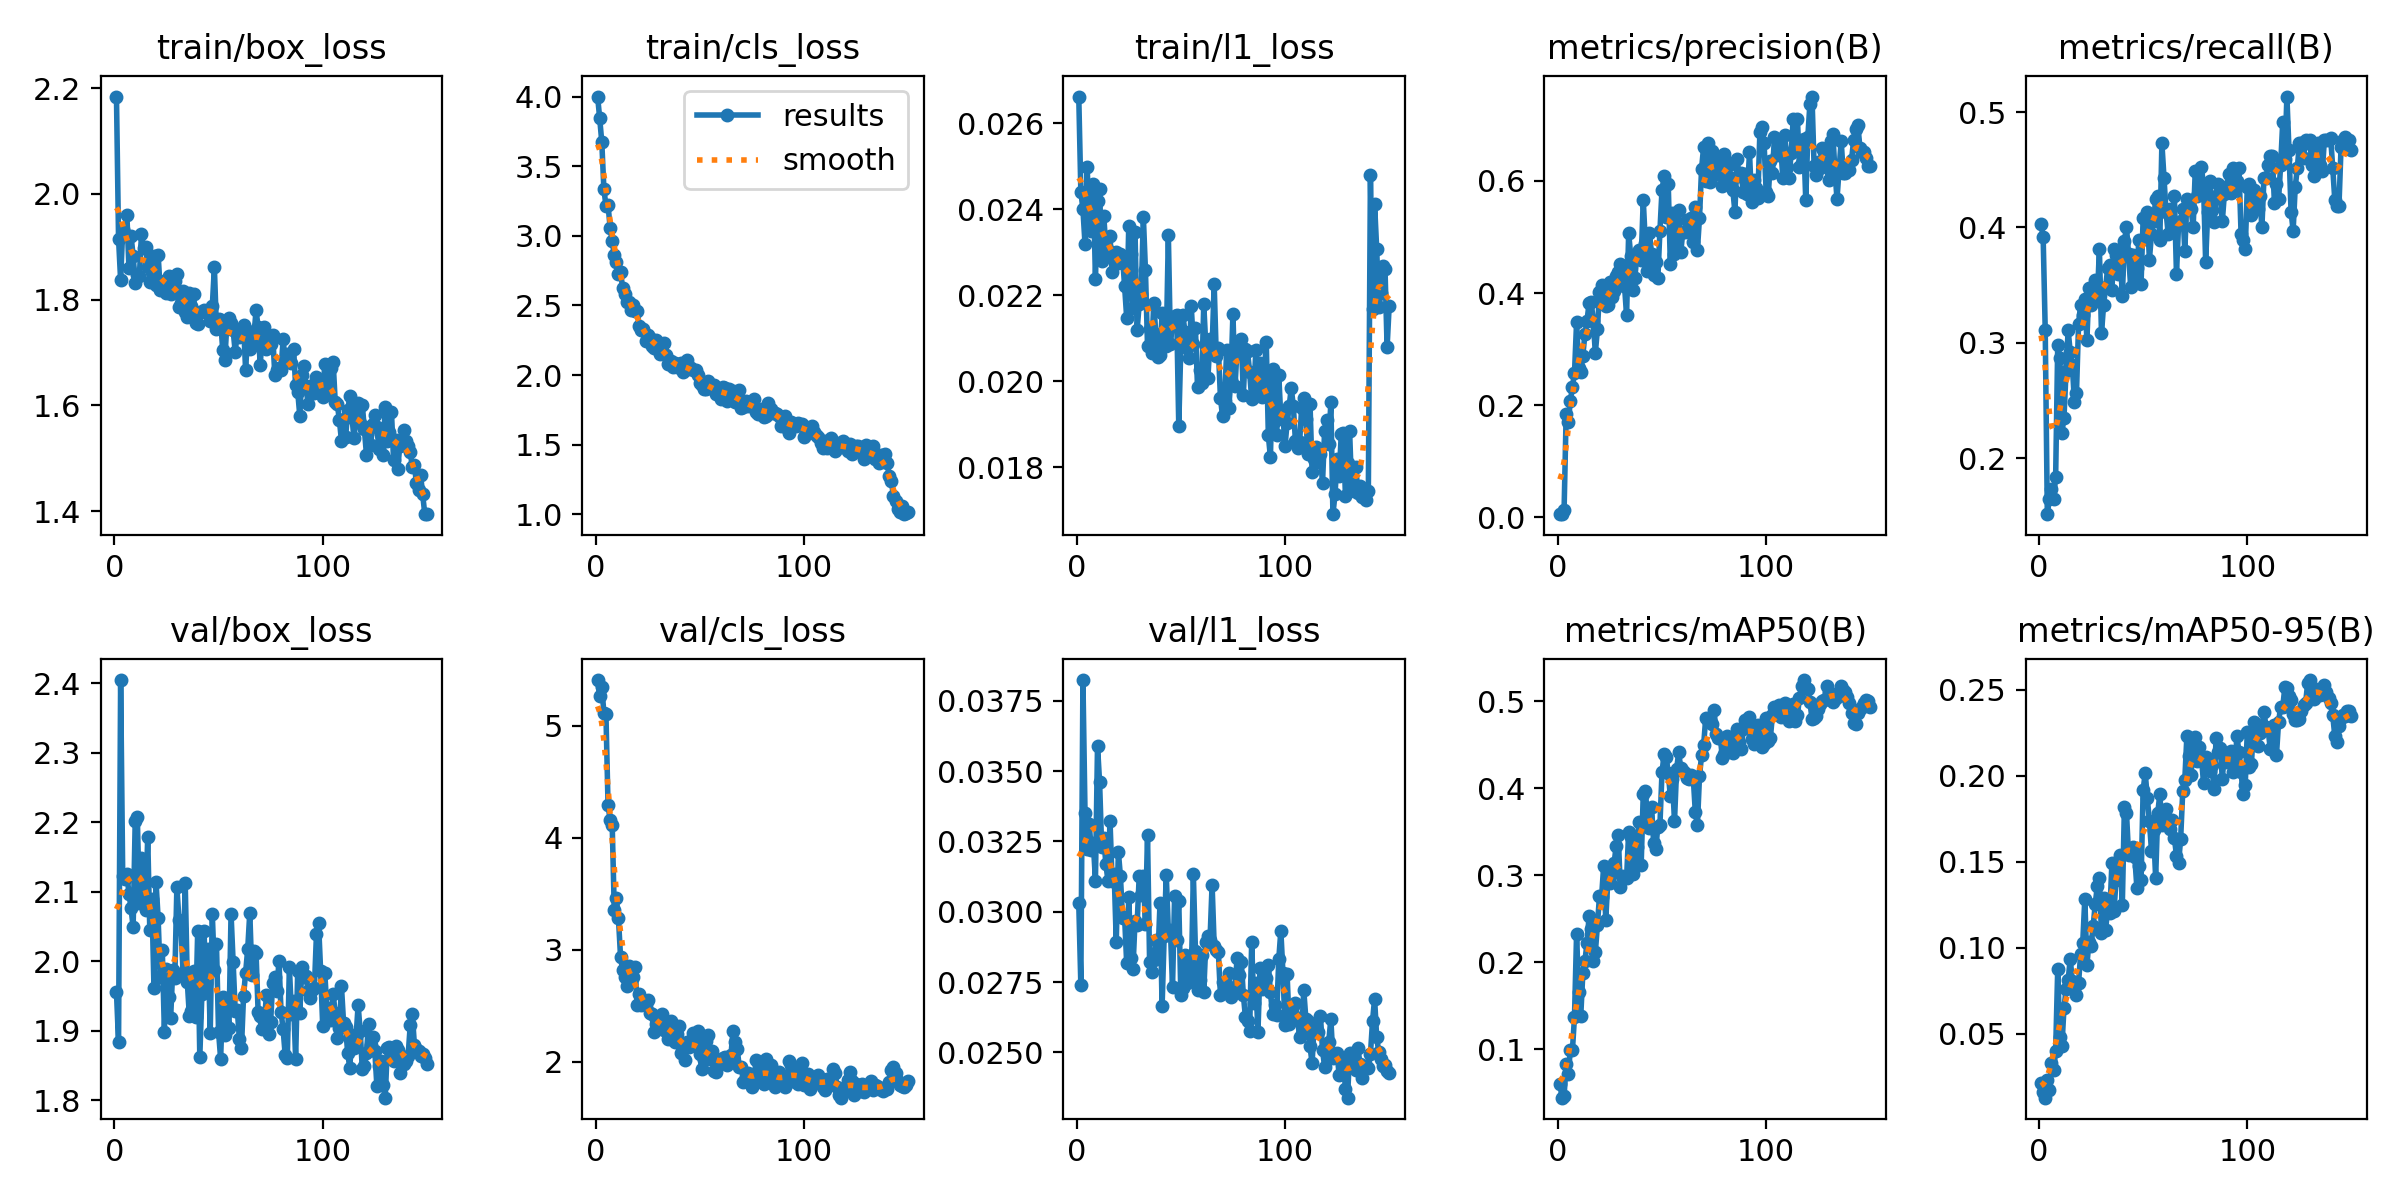

The file beside this chart, header and first rows:
epoch, time, train/box_loss, train/cls_loss, train/l1_loss, metrics/precision(B), metrics/recall(B), metrics/mAP50(B), metrics/mAP50-95(B), val/box_loss, val/cls_loss, val/l1_loss, lr/pg0, lr/pg1, lr/pg2
1, 32.41, 2.184, 4, 0.02662, 0.00606, 0.4027, 0.06087, 0.02122, 1.956, 5.407, 0.0303, 0.0006316, 0.0006316, 0.0006316
2, 37.06, 1.915, 3.843, 0.02441, 0.00589, 0.3919, 0.0446, 0.01619, 1.884, 5.264, 0.0274, 0.00129, 0.00129, 0.00129
3, 41.6, 1.836, 3.674, 0.024, 0.01288, 0.3108, 0.04634, 0.01297, 2.404, 5.346, 0.03824, 0.001939, 0.001939, 0.001939
4, 46.13, 1.934, 3.339, 0.02319, 0.1842, 0.1514, 0.08367, 0.0231, 2.123, 5.116, 0.03351, 0.00196, 0.00196, 0.00196
5, 50.81, 1.923, 3.213, 0.02499, 0.1707, 0.1649, 0.0714, 0.01771, 2.119, 5.101, 0.03224, 0.001947, 0.001947, 0.001947
6, 55.39, 1.96, 3.222, 0.02386, 0.2073, 0.173, 0.09924, 0.03324, 2.125, 4.293, 0.03312, 0.001934, 0.001934, 0.001934
7, 60, 1.859, 3.059, 0.0235, 0.2332, 0.1649, 0.09904, 0.02882, 2.097, 4.157, 0.03221, 0.001921, 0.001921, 0.001921
8, 64.57, 1.921, 2.962, 0.02459, 0.2576, 0.1838, 0.1375, 0.04031, 2.076, 4.115, 0.03244, 0.001908, 0.001908, 0.001908
9, 69.2, 1.883, 2.864, 0.02237, 0.3478, 0.2984, 0.2327, 0.08785, 2.049, 3.354, 0.03111, 0.001894, 0.001894, 0.001894
10, 73.8, 1.832, 2.809, 0.02419, 0.2665, 0.2865, 0.1656, 0.04816, 2.202, 3.46, 0.0359, 0.001881, 0.001881, 0.001881
11, 78.4, 1.847, 2.724, 0.02446, 0.259, 0.2216, 0.1383, 0.04281, 2.208, 3.28, 0.0346, 0.001868, 0.001868, 0.001868
12, 82.99, 1.845, 2.741, 0.0228, 0.2887, 0.2351, 0.1875, 0.06507, 2.084, 2.939, 0.03229, 0.001855, 0.001855, 0.001855
13, 87.61, 1.923, 2.627, 0.02385, 0.3267, 0.2757, 0.2016, 0.07593, 2.149, 2.816, 0.03264, 0.001842, 0.001842, 0.001842
14, 92.25, 1.898, 2.582, 0.02311, 0.3502, 0.3108, 0.2223, 0.08114, 2.083, 2.757, 0.0317, 0.001828, 0.001828, 0.001828
15, 96.93, 1.9, 2.527, 0.02306, 0.3825, 0.2919, 0.2531, 0.09375, 2.074, 2.68, 0.03111, 0.001815, 0.001815, 0.001815
16, 101.6, 1.863, 2.522, 0.02338, 0.3847, 0.2811, 0.2386, 0.08063, 2.179, 2.854, 0.03323, 0.001802, 0.001802, 0.001802
17, 106.3, 1.834, 2.465, 0.02253, 0.351, 0.2487, 0.2011, 0.07633, 2.045, 2.84, 0.03111, 0.001789, 0.001789, 0.001789
18, 111, 1.866, 2.505, 0.02289, 0.2935, 0.2568, 0.2115, 0.07254, 2.089, 2.76, 0.03136, 0.001776, 0.001776, 0.001776
19, 115.7, 1.883, 2.459, 0.02301, 0.3352, 0.3162, 0.2425, 0.07947, 1.962, 2.849, 0.02893, 0.001762, 0.001762, 0.001762
20, 120.5, 1.827, 2.458, 0.02276, 0.4023, 0.333, 0.2767, 0.09664, 2.113, 2.509, 0.03214, 0.001749, 0.001749, 0.001749
21, 125.2, 1.885, 2.35, 0.02296, 0.4151, 0.3243, 0.2753, 0.1028, 2.062, 2.602, 0.03126, 0.001736, 0.001736, 0.001736
22, 130.1, 1.819, 2.32, 0.0229, 0.392, 0.3381, 0.3108, 0.1287, 1.977, 2.504, 0.02979, 0.001723, 0.001723, 0.001723
23, 134.9, 1.828, 2.331, 0.02221, 0.3771, 0.3027, 0.249, 0.09005, 2.017, 2.554, 0.02982, 0.00171, 0.00171, 0.00171
24, 139.7, 1.836, 2.245, 0.02148, 0.3786, 0.3474, 0.2936, 0.1036, 1.899, 2.509, 0.02817, 0.001696, 0.001696, 0.001696
25, 144.5, 1.812, 2.288, 0.02362, 0.4192, 0.3324, 0.2914, 0.101, 1.989, 2.55, 0.03053, 0.001683, 0.001683, 0.001683
26, 149.2, 1.844, 2.269, 0.02297, 0.3924, 0.3378, 0.3028, 0.1126, 1.948, 2.437, 0.02836, 0.00167, 0.00167, 0.00167
27, 154, 1.812, 2.212, 0.0217, 0.4038, 0.354, 0.3137, 0.1254, 1.918, 2.432, 0.02795, 0.001657, 0.001657, 0.001657
28, 158.7, 1.829, 2.196, 0.02346, 0.4297, 0.3378, 0.3337, 0.1359, 1.987, 2.263, 0.02967, 0.001644, 0.001644, 0.001644
29, 163.4, 1.836, 2.251, 0.02119, 0.4384, 0.3811, 0.346, 0.1404, 1.976, 2.337, 0.02952, 0.00163, 0.00163, 0.00163
30, 168.2, 1.849, 2.221, 0.02179, 0.4526, 0.3081, 0.2863, 0.1085, 2.107, 2.333, 0.03126, 0.001617, 0.001617, 0.001617
31, 172.9, 1.787, 2.148, 0.02203, 0.4218, 0.3324, 0.2995, 0.1292, 2.06, 2.376, 0.03059, 0.001604, 0.001604, 0.001604
32, 177.6, 1.793, 2.218, 0.02383, 0.4135, 0.3487, 0.2967, 0.1104, 2.047, 2.43, 0.03128, 0.001591, 0.001591, 0.001591
33, 182.3, 1.816, 2.229, 0.02259, 0.3601, 0.3649, 0.2965, 0.1239, 1.983, 2.285, 0.02957, 0.001578, 0.001578, 0.001578
34, 187, 1.777, 2.142, 0.02083, 0.5069, 0.3676, 0.3502, 0.1201, 2.113, 2.277, 0.03274, 0.001564, 0.001564, 0.001564
35, 191.7, 1.767, 2.076, 0.02122, 0.4658, 0.3459, 0.3443, 0.149, 1.97, 2.202, 0.02821, 0.001551, 0.001551, 0.001551
36, 196.4, 1.813, 2.098, 0.02066, 0.4053, 0.3811, 0.3017, 0.1216, 1.921, 2.369, 0.02785, 0.001538, 0.001538, 0.001538
37, 201.2, 1.789, 2.054, 0.02182, 0.4271, 0.3757, 0.3206, 0.1392, 1.929, 2.31, 0.0283, 0.001525, 0.001525, 0.001525
38, 205.8, 1.81, 2.083, 0.02109, 0.4713, 0.3595, 0.3323, 0.1501, 1.987, 2.181, 0.02901, 0.001512, 0.001512, 0.001512
39, 210.5, 1.757, 2.055, 0.02057, 0.4774, 0.3777, 0.3614, 0.1541, 1.92, 2.251, 0.02842, 0.001498, 0.001498, 0.001498
40, 215.3, 1.753, 2.07, 0.0206, 0.4581, 0.3405, 0.3121, 0.1249, 2.044, 2.324, 0.0303, 0.001485, 0.001485, 0.001485
41, 219.9, 1.776, 2.086, 0.02159, 0.5663, 0.3882, 0.3936, 0.1817, 1.863, 2.079, 0.02664, 0.001472, 0.001472, 0.001472
42, 224.7, 1.777, 2.023, 0.02099, 0.4897, 0.4, 0.3974, 0.1785, 1.952, 2.128, 0.02915, 0.001459, 0.001459, 0.001459
43, 229.4, 1.781, 2.034, 0.02083, 0.4395, 0.3772, 0.3679, 0.154, 2.043, 2.016, 0.03131, 0.001446, 0.001446, 0.001446
44, 234.1, 1.776, 2.106, 0.0234, 0.507, 0.3487, 0.3539, 0.1571, 1.969, 2.174, 0.02933, 0.001432, 0.001432, 0.001432
45, 238.9, 1.774, 2.059, 0.02087, 0.4702, 0.3765, 0.3781, 0.1586, 2.018, 2.13, 0.02934, 0.001419, 0.001419, 0.001419
46, 243.6, 1.76, 2.047, 0.02139, 0.4326, 0.3568, 0.3371, 0.1528, 1.897, 2.167, 0.02732, 0.001406, 0.001406, 0.001406
47, 248.3, 1.787, 2.039, 0.02152, 0.4548, 0.3649, 0.3301, 0.1348, 2.068, 2.26, 0.03056, 0.001393, 0.001393, 0.001393
48, 253.1, 1.861, 2.033, 0.02155, 0.4261, 0.3892, 0.3562, 0.1476, 1.987, 2.146, 0.02901, 0.00138, 0.00138, 0.00138
49, 257.8, 1.744, 2.001, 0.01897, 0.5108, 0.3513, 0.3576, 0.1392, 2.025, 2.274, 0.03039, 0.001366, 0.001366, 0.001366
50, 262.5, 1.763, 1.944, 0.02082, 0.5836, 0.4081, 0.4183, 0.1917, 1.899, 2.069, 0.02704, 0.001353, 0.001353, 0.001353
51, 267.2, 1.761, 1.93, 0.02153, 0.6081, 0.39, 0.439, 0.2016, 1.86, 1.938, 0.0273, 0.00134, 0.00134, 0.00134
52, 271.9, 1.705, 1.899, 0.02114, 0.5348, 0.4135, 0.4363, 0.187, 1.949, 2.014, 0.02845, 0.001327, 0.001327, 0.001327
53, 276.6, 1.686, 1.9, 0.02078, 0.5942, 0.372, 0.4178, 0.1737, 1.894, 2.183, 0.02747, 0.001314, 0.001314, 0.001314
54, 281.3, 1.754, 1.956, 0.02054, 0.4526, 0.3946, 0.3912, 0.1564, 1.936, 2.241, 0.02828, 0.0013, 0.0013, 0.0013
55, 285.9, 1.766, 1.923, 0.02174, 0.5435, 0.4055, 0.411, 0.1683, 1.904, 2.029, 0.02756, 0.001287, 0.001287, 0.001287
56, 290.6, 1.757, 1.911, 0.02086, 0.47, 0.4243, 0.362, 0.1407, 2.068, 2.098, 0.03135, 0.001274, 0.001274, 0.001274
57, 295.3, 1.742, 1.926, 0.02123, 0.5082, 0.427, 0.4217, 0.1782, 1.998, 1.915, 0.02862, 0.001261, 0.001261, 0.001261
58, 300, 1.701, 1.861, 0.01986, 0.5486, 0.3892, 0.4414, 0.1893, 1.929, 1.912, 0.02722, 0.001248, 0.001248, 0.001248
59, 304.8, 1.738, 1.869, 0.02027, 0.4728, 0.473, 0.4235, 0.1714, 1.93, 2.013, 0.02759, 0.001234, 0.001234, 0.001234
60, 309.5, 1.729, 1.83, 0.01996, 0.5094, 0.4432, 0.4201, 0.1745, 1.889, 1.995, 0.02848, 0.001221, 0.001221, 0.001221
... 90 more rows
